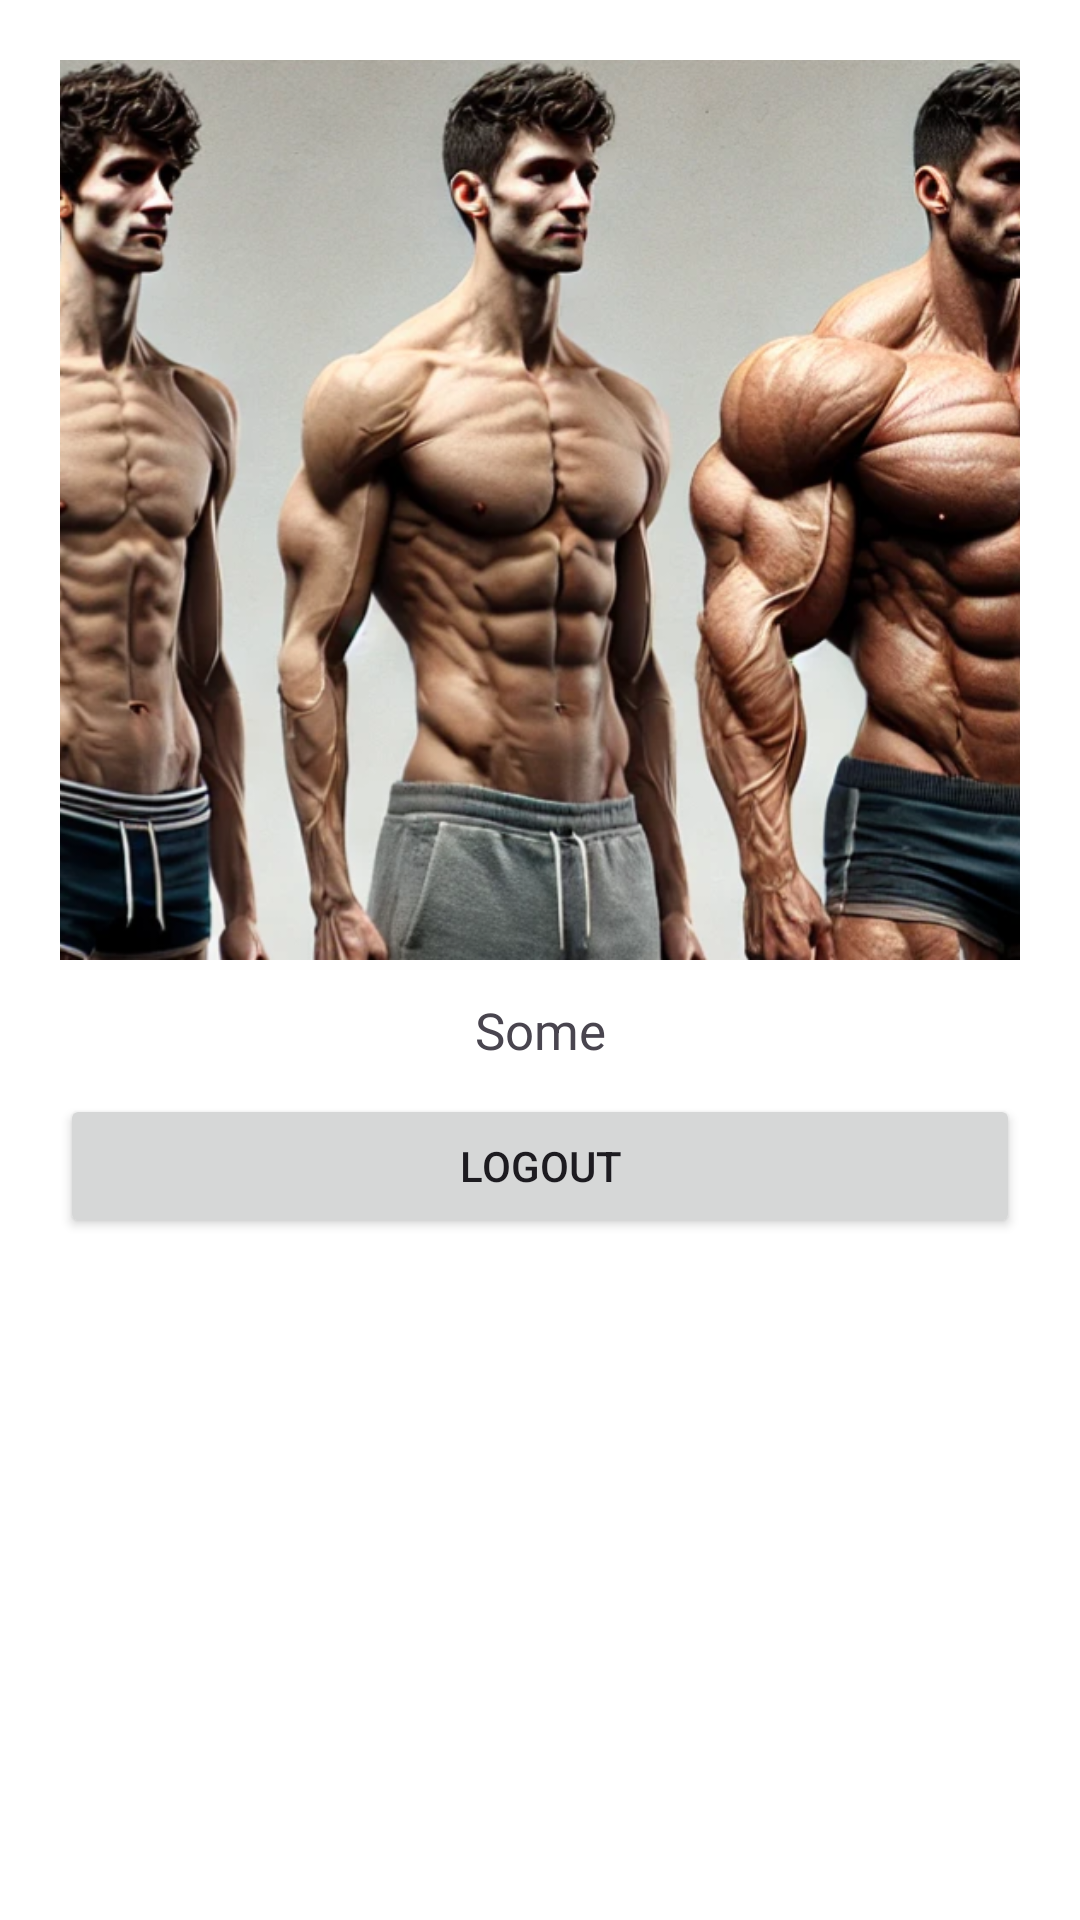

Write the Android layout XML for this screen, with the resource values it uses.
<!-- AndroidManifest.xml: application theme Theme.Login_Project2 -->
<!-- res/layout/activity_main.xml -->
<?xml version="1.0" encoding="utf-8"?>
<LinearLayout xmlns:android="http://schemas.android.com/apk/res/android"
    xmlns:app="http://schemas.android.com/apk/res-auto"
    xmlns:tools="http://schemas.android.com/tools"
    android:id="@+id/main"
    android:layout_width="match_parent"
    android:layout_height="match_parent"
    tools:context=".MainActivity"
    android:orientation="vertical"
    android:padding="20dp"
    android:background="#ffffff"
    >

    <ImageView
        android:layout_width="match_parent"
        android:layout_height="300dp"
        android:src="@drawable/body3"
        android:scaleType="centerCrop"
        />

    <TextView
        android:layout_width="match_parent"
        android:layout_height="wrap_content"
        android:text="Some"
        android:textSize="17sp"
        android:gravity="center"
        android:layout_marginTop="12dp"
        />

    <Button
        android:layout_width="match_parent"
        android:layout_height="wrap_content"
        android:text="Logout"
        android:layout_marginTop="10dp"
        />




</LinearLayout>
<!-- resources referenced by this layout -->
<resources>
  <!-- drawable body3: png bitmap (drawable, 808996 bytes) -->
  <style name="Theme.Login_Project2" parent="Base.Theme.Login_Project2" />
  <style name="Base.Theme.Login_Project2" parent="Theme.Material3.DayNight.NoActionBar">
          
          
      </style>
</resources>
